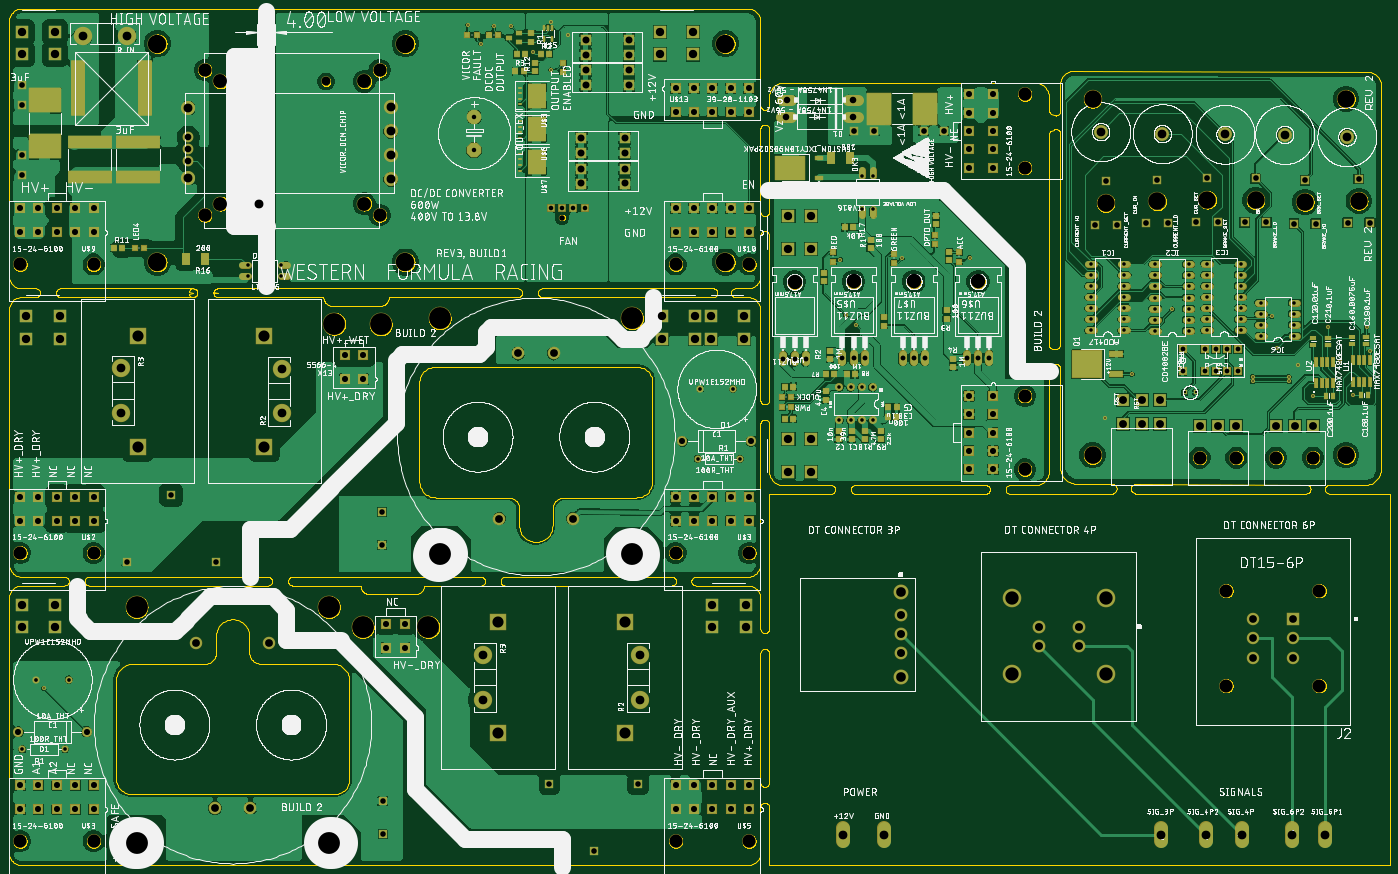
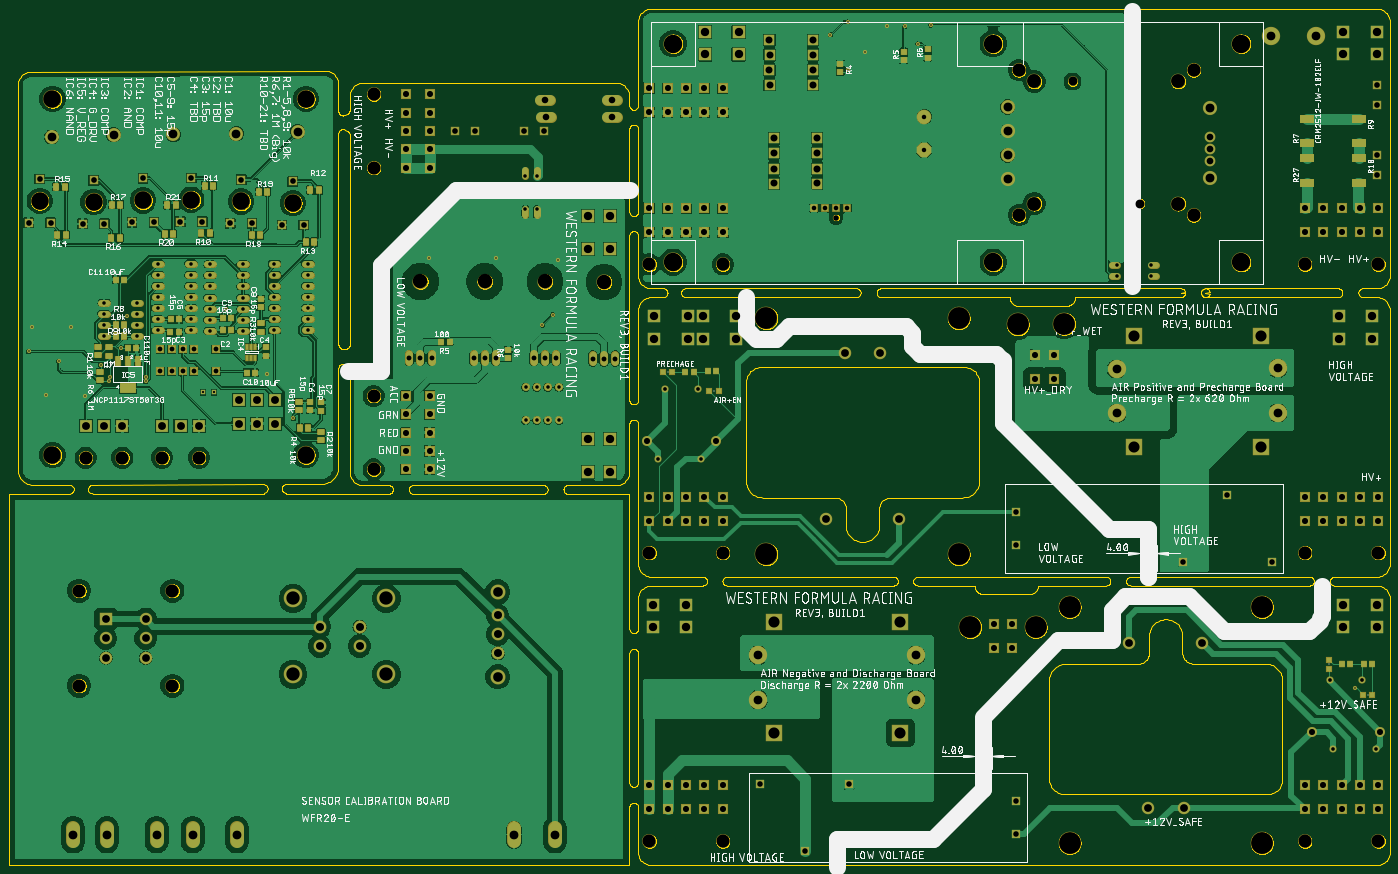
Circuit board: 8 layer files. Board 316.0 x 196.0 mm.
- outline: combined.GKO (193361 bytes)
- bottom_copper: combined.gbl (617545 bytes)
- bottom_silk: combined.gbo (663477 bytes)
- bottom_mask: combined.gbs (22181 bytes)
- top_copper: combined.gtl (981271 bytes)
- top_silk: combined.gto (1696750 bytes)
- top_mask: combined.gts (30964 bytes)
- drill: combined.xln (7576 bytes)

=== outline: combined.GKO (193361 bytes, source omitted) ===
=== bottom_copper: combined.gbl (617545 bytes, source omitted) ===
=== bottom_silk: combined.gbo (663477 bytes, source omitted) ===
=== bottom_mask: combined.gbs (22181 bytes, source omitted) ===
=== top_copper: combined.gtl (981271 bytes, source omitted) ===
=== top_silk: combined.gto (1696750 bytes, source omitted) ===
=== top_mask: combined.gts (30964 bytes, source omitted) ===
=== drill: combined.xln (7576 bytes, source omitted) ===
